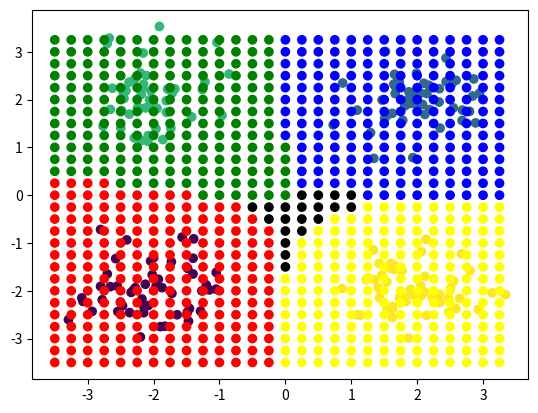

Here is the Python script that generated this plot:
import numpy as np
import matplotlib.pylab as plt

#################### the grid

x_min, x_max, y_min, y_max = -3.5, 3.5, -3.5, 3.5
step_size = 0.25

x_values = np.arange(x_min, x_max, step_size)
y_values = np.arange(y_min, y_max, step_size)
x_grid, y_grid = np.meshgrid(x_values, y_values)

x_point = x_grid.flatten()
y_point = y_grid.flatten()

#plt.scatter(x_point, y_point, color="black", marker='o')

#/////////////spiral data base

# np.random.seed(1)

# def create_spiral_dataset(n_points, n_classes):
#     X = np.zeros((n_points * n_classes, 2))  # data matrix (each row = single example)
#     y = np.zeros(n_points * n_classes, dtype='uint8')  # class labels

#     for j in range(n_classes):
#         ix = range(n_points * j, n_points * (j + 1))
#         r = np.linspace(0.0, 1, n_points)  # radius
#         t = np.linspace(j * 4, (j + 1) * 4, n_points) + np.random.randn(n_points) * 0.2  # theta
#         X[ix] = np.c_[r * np.sin(t * 2.5), r * np.cos(t * 2.5)]
#         y[ix] = j

#     return X, y

# n_points = 100
# n_classes = 2   
# n_features = 2

# data_x, data_y = create_spiral_dataset(n_points, n_classes)

# def one_how(labels, num_class):
#     return np.eye(num_class)[labels.astype(int)]

# one_shot_dataY = one_how(data_y, n_classes)

# plt.scatter(data_x[:, 0], data_x[:, 1], c=data_y, cmap='viridis')
# plt.title('Spiral Dataset')
# plt.show()

# data_set = [[data_x], one_shot_dataY]


#///////////// other data base

n_samples_per_cluster = 50  
n_features = 2        
n_clusters = 4

means = [(-2, -2), (2, 2), (-2, 2), (2, -2)]
std_devs = [0.5, 0.5, 0.5, 0.5]

data_x = np.zeros((n_samples_per_cluster * n_clusters, n_features))
data_y = np.zeros(n_samples_per_cluster * n_clusters)

for i in range(n_clusters):
    data_x[i * n_samples_per_cluster:(i + 1) * n_samples_per_cluster] = np.random.normal(
        loc=means[i], scale=std_devs[i], size=(n_samples_per_cluster, n_features))
    data_y[i * n_samples_per_cluster:(i + 1) * n_samples_per_cluster] = i

def one_how(labels, num_class):
    return np.eye(num_class)[labels.astype(int)]

data_y_one_hot = one_how(data_y, n_clusters)

plt.scatter(data_x[:, 0], data_x[:, 1], c=data_y, cmap='viridis')
plt.show()

data_set1 = [[data_x], data_y_one_hot]


###################### the other function #########################
def sigmoid(x):
    x = np.array(x)
    if np.any(x > 300) or np.any(x < -300):
        x = np.clip(x, -300, 300) + np.random.normal(0, 0.1, x.shape)
    return  1 / (1 + np.exp(-x))

def sigmoid_derv(x):
    sig = sigmoid(x)
    return sig * (1 - sig)

def relu(x):
    return np.where(x >= 0, x, 0.001*x)

def derv_relu(x):
    x = np.array(x)
    return np.where(x >= 0, x, 0.001)

def swish(x, beta = 1):
    return x / (1 + np.exp(-beta * x))

def drev_swish(x, beta = 1):
    x = np.array(x)
    sig = 1 / (1 + np.exp(-beta * x))
    return beta * sig * (1 - sig) + sig

def mish(x):
    return x * np.tanh(np.log1p(np.exp(x)))

def drev_mish(x):
    x = np.array(x)
    omega = 4 * (x - 1) + 4 * np.exp(2 * x) + np.exp(3 * x) + np.exp(x)
    delta = 2 * np.exp(x) + np.exp(2 * x) + 2
    return np.exp(x) * omega / (delta ** 2 )

class NN:
    def __init__(self, data):
        self.X_data, self.Y_data = data[0], data[1]
        self.wight = []
        self.bias = []
        self.kernel = []

        self.optin_time = False
        self.time = 1

        self.d_a = []
        self.d_z = []
        self.d_wight = []
        self.d_bias = []

        self.layers = []

    def CreatLayers(self):
        self.creat = True
        for func, arg1, arg2 in self.layers:

            if func == NN.conv2D:
                self.conv2D(None, 3, None)

            func(arg1, arg2)
        self.creat = False

    def creatParam(self, weithg, neruals):
        np.random.seed(1)
        wight = np.random.randn(neruals, weithg) * np.sqrt(2. / weithg)
        bias = np.random.randn(1, neruals)

        self.wight.append(wight)
        self.bias.append(bias)

    def creat_kernel(self, size):
        kernel = np.random.randn(size, size)
        self.kernel.append(kernel)

    def conv2D(self, input_image, kernel_size, gradient, stride=1, padding=0, lerning_rate = 0.01,):
        if self.creat:
            self.creat_kernel(kernel_size)
            return

        if padding > 0:
            input_image = np.pad(input_image, ((padding, padding), (padding, padding)), mode='constant')

        if self.optin_time:
            kernel_height, kernel_width = self.kernel[0].shape
            gradient_height, gradient_width = gradient.shape

            filter_gradient = np.zeros((kernel_height, kernel_width))

            for y in range(0, gradient_height):
                for x in range(0, gradient_width):
                    region = input_image[y:y+kernel_height, x:x+kernel_width]
                    filter_gradient += region * gradient[y,x]

            new_kernel = self.kernel[0] - lerning_rate * filter_gradient
            #the drev func of conv2D
        else:
            input_height, input_width = input_image.shape
            kernel_height, kernel_width = self.kernel[0].shape

            output_height = (input_height - kernel_height) // stride + 1
            output_width = (input_width - kernel_width) // stride + 1

            output = np.zeros((output_height, output_width))

            for y in range(0, output_height):
                for x in range(0, output_width):
                    region = input_image[y*stride:y*stride+kernel_height, x*stride:x*stride+kernel_width]
                    opa = region * self.kernel[0]
                    output[y, x] = np.sum(opa)
            
            self.A_output[self.stack_func_opiration].append(output)

    def Flatten(self, img):
        flat = np.array(img).flatten()
        self.A_output[self.stack_func_opiration].append(flat)


    def swish(self, input, output):
        if(self.creat):
            self.creatParam(input, output)
        else:
            if(self.optin_time):
                DA = self.d_a[-1] * drev_swish(self.Z_output[self.stack_func_opiration])
                self.d_z.append(DA)
            else:
                A = swish(self.Z_output[self.stack_func_opiration][-1])
                self.A_output[self.stack_func_opiration].append(A)

    def mish(self, input, output):
        if(self.creat):
            self.creatParam(input, output)
        else:
            if(self.optin_time):
                DA = self.d_a[-1] * drev_mish(self.Z_output[self.stack_func_opiration])
                self.d_z.append(DA)
            else:
                A = swish(self.Z_output[self.stack_func_opiration][-1])
                self.A_output[self.stack_func_opiration].append(A)

    def relu(self, input, output):
        if(self.creat):
            self.creatParam(input, output)
        else:
            if(self.optin_time):
                Da = self.d_a[-1] * derv_relu(self.Z_output[self.stack_func_opiration])
                self.d_z.append(Da)
            else:
                A = relu(self.Z_output[self.stack_func_opiration][-1])
                self.A_output[self.stack_func_opiration].append(A)

    def sigmoid(self, input, output):
        if(self.creat):
            self.creatParam(input, output)
        else:
            if(self.optin_time):
                D_A_OUT = self.d_a[-1] * sigmoid_derv(self.Z_output[self.stack_func_opiration])
                self.d_z.append(D_A_OUT)
            else:
                A = sigmoid(self.Z_output[self.stack_func_opiration][-1])
                self.A_output[self.stack_func_opiration].append(A)

    def farword(self, X):
        self.stack_func_opiration = 0
        opa = X.reshape(-1, 1).T
        self.stack_opiration[self.stack_func_opiration].append(opa[0])

        for layer, arg1, arg2 in self.layers:
            Z = np.dot(self.stack_opiration[self.stack_func_opiration][-1], self.wight[self.stack_func_opiration].T) + self.bias[self.stack_func_opiration]
            self.Z_output[self.stack_func_opiration].append(Z[0])

            layer(arg1, arg2)
            self.stack_func_opiration += 1
            self.stack_opiration[self.stack_func_opiration].append(self.A_output[self.stack_func_opiration-1][-1])

        self.batch_labels.append(self.A_output[-1][-1])

    def binary_cros_entropy(self, y_prob, y_targ):
        epsilon = 1e-8
        y_prob = np.clip(y_prob, epsilon, 1 - epsilon)
        return -np.sum(y_targ * np.log(y_prob))
    
    def binary_cros_entropy_drev(self, y_prob, y_targ):
        return y_prob - y_targ

    def biuld_output_size(self, layer_len):
        self.stack_opiration = []
        self.A_output = []
        self.Z_output = []

        for ii in range(layer_len):
            self.A_output.append([])
            self.Z_output.append([])

        for i in range(layer_len + 1):
            self.stack_opiration.append([])

    def optim(self, Y):
        self.optin_time = True
        self.Derev_opiration = 0
        d_a3 = 2 * (self.stack_opiration[-1] - Y)
        self.d_a.append(d_a3)

        for layer, arg1, arg2 in reversed(self.layers):
            self.stack_func_opiration -= 1
            layer(arg1, arg2)

            self.d_wight.append(np.dot(self.d_z[-1].T, self.stack_opiration[self.stack_func_opiration]) * 0.001)
            self.d_bias.append(np.sum(self.d_z[-1], axis=0, keepdims=True) * 0.001)

            self.d_a.append(np.dot(self.d_a[-1], self.wight[self.stack_func_opiration]))
            self.Derev_opiration += 1
        
        self.optin_time = False

    def ADAMoptim(self, Y, lerning_rate=0.001, beta1=0.9, beta2=0.999, epsilon=1e-8):

        if not hasattr(self, 'm_w'):
            self.m_w = [np.zeros_like(w) for w in self.wight]
            self.v_w = [np.zeros_like(w) for w in self.wight]
            self.m_b = [np.zeros_like(b) for b in self.bias]
            self.v_b = [np.zeros_like(b) for b in self.bias]

        self.optin_time = True
        self.Derev_opiration = 0
        d_a3 = self.binary_cros_entropy_drev(self.batch_labels, Y) 
        self.d_a.append(d_a3)

        for layer, arg1, arg2 in reversed(self.layers):
            self.stack_func_opiration -= 1
            layer(arg1, arg2)

            self.d_wight.append(np.dot(self.d_z[-1].T, self.stack_opiration[self.stack_func_opiration]))
            self.d_bias.append(np.sum(self.d_z[-1], axis=0, keepdims=True))

            self.m_w[self.stack_func_opiration] = beta1 * self.m_w[self.stack_func_opiration] + (1-beta1) * self.d_wight[-1]
            self.v_w[self.stack_func_opiration] = beta2 * self.v_w[self.stack_func_opiration] + (1-beta2) * (self.d_wight[-1]**2)

            hat_m = self.m_w[self.stack_func_opiration] / (1-beta1 ** self.time)
            hat_v = self.v_w[self.stack_func_opiration] / (1-beta2 ** self.time)

            self.wight[self.stack_func_opiration] -= lerning_rate * hat_m / (np.sqrt(hat_v) + epsilon)

            self.m_b[self.stack_func_opiration] = beta1 * self.m_b[self.stack_func_opiration] + (1-beta1) * self.d_bias[-1]
            self.v_b[self.stack_func_opiration] = beta2 * self.v_b[self.stack_func_opiration] + (1-beta2) * (self.d_bias[-1]**2)

            bhat_m = self.m_b[self.stack_func_opiration] / (1-beta1 ** self.time)
            bhat_v = self.v_b[self.stack_func_opiration] / (1-beta2 ** self.time)

            self.bias[self.stack_func_opiration] -= lerning_rate * bhat_m / (np.sqrt(bhat_v) + epsilon)

            self.d_a.append(np.dot(self.d_a[-1], self.wight[self.stack_func_opiration]))
            
            
            self.Derev_opiration += 1
        
        self.time += 1
        self.optin_time = False

    def fit(self, epoch, batch_size):
        
        for i in range(epoch):

            for point in range(0, len(self.X_data[0]), batch_size):

                self.biuld_output_size(len(self.layers))
                
                x_batch = self.X_data[0][point:point + batch_size]
                y_batch = self.Y_data[point:point + batch_size]
                self.batch_labels = []

                for unit in range(len(x_batch)):

                    self.farword(x_batch[unit])

                    self.d_a = []
                    self.d_bias = []
                    self.d_wight = []
                    self.d_z = []
                
                self.batch_labels = np.array(self.batch_labels)

                self.ADAMoptim(y_batch, 0.005)
            print(f"epoch number : {i}, ")

    
    def show(self):
        prid = []
        self.batch_labels = []

        for ind in range(len(x_point)):
            self.biuld_output_size(len(self.layers))

            point = np.array([[x_point[ind]], [y_point[ind]]])
            self.farword(point)
            output = np.round(self.stack_opiration[-1])

            if output[0][0] == 1:
                prid.append('red')
            elif output[0][1] == 1:
                prid.append('blue')
            elif output[0][2] == 1:
                prid.append('green')
            elif output[0][3] == 1:
                prid.append('yellow')
            else:
                prid.append('black')
        plt.scatter(x_point, y_point, c=prid, marker="o", cmap='viridis')

        #plt.scatter(data_x[:, 0], data_x[:, 1], c=data_y, marker='x', cmap='viridis')

        plt.show()

class smaln(NN):
    def __init__(self, data):
        super().__init__(data)

        self.layers = [
            (self.relu, 2, 60),
            (self.sigmoid, 60, 4)
        ]

model = smaln(data_set1)

model.CreatLayers()
model.fit(100, 10)
model.show()